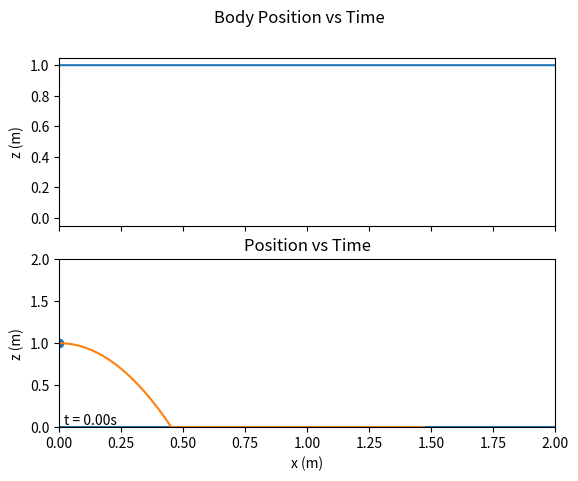

Write the Python code that produced this figure. (Note: this script raises an exception after producing the figure.)
import numpy as np
import matplotlib.pyplot as plt

n_x = 4  # length of state vector
n_u = 2  # length of control vector
m = 10  # mass of the rocket in kg
A = np.array([[0, 0, 1, 0],
              [0, 0, 0, 1],
              [0, 0, 0, 0],
              [0, 0, 0, 0]])

B = np.array([[0,   0],
              [0,   0],
              [1/m, 0],
              [0, 1/m]])

G = np.array([[0, 0, 0, -9.81]]).T
dt = 0.001  # timestep size
e = 0.0  # coefficient of restitution
mu = 0.1  # coefficient of friction

def dynamics_ct(X, U):
    dX = A @ X + B @ U + G.flatten()
    return dX

def integrator_euler(dyn_ct, xk, uk):
    X_next = xk + dt * dyn_ct(xk, uk)
    return X_next

def jump_map(X):
    X[1] = 0  # reset z position to zero
    dz_before = X[3]  # z velocity before impact
    dz_after = -e * dz_before  # reverse velocity and multiply by coefficient of restitution
    X[3] = dz_after  # z velocity after impact
    return X

N = 5000  # number of timesteps
X_hist = np.zeros((N, n_x))  # array of state vectors for each timestep
Fx_hist = np.zeros(N)  # array of x GRF forces for each timestep
Fz_hist = np.zeros(N)  # array of z GRF forces for each timestep
X_hist[0, :] = np.array([[0, 1, 1, 0]])
U_hist = np.zeros((N-1, n_u)) # array of control vectors for each timestep

for k in range(N-1):
    # if z position is below ground
    if X_hist[k, 1] < 0:  # guard function
        X_hist[k, :] = jump_map(X_hist[k, :])  # dynamics rewrite based on impact
    
    # if z position is zero and z vel is zero or negative, you are in ground contact and have friction
    if X_hist[k, 1] == 0 and X_hist[k, 3] <= 0:
        dz_before = X_hist[k, 3]  # z velocity before
        dz_after = 0  # desired velocity is zero
        a_z = (dz_after - dz_before)/dt  # acceleration
        Fz = m * a_z  # get required ground reaction force to stay aboveground
        Fz_hist[k] = Fz

        dx = X_hist[k, 2]
        Fx = -mu * Fz_hist[k] * np.sign(dx)
        a_x = Fx / m
        # don't let friction change the object's direction--that's not possible
        a_x = np.clip(a_x * dt, -dx, 0) / dt
        Fx_hist[k] = a_x * m  # update Fx
        U_hist[k, 0] += Fx_hist[k]

    X_hist[k+1, :] = integrator_euler(dynamics_ct, X_hist[k, :], U_hist[k, :])

# plot w.r.t. time
fig, axs = plt.subplots(2, sharex='all')
fig.suptitle('Body Position vs Time')
plt.xlabel('timesteps')
axs[0].plot(range(N), X_hist[:, 1])
axs[0].set_ylabel('z (m)')
axs[1].plot(range(N), Fz_hist)
axs[1].set_ylabel('z GRF (N)')
plt.show()

# plot in cartesian coordinatesS
plt.plot(X_hist[:, 0], X_hist[:, 1])
plt.title('Body Position in the XZ plane')
plt.xlabel("x (m)")
plt.ylabel("z (m)")
plt.show()

# generate animation
frames = 40  # save a snapshot every X frames
j = 0
for k in range(N-1)[::frames]:
    plt.xlim([-0, 2])
    plt.ylim([-0, 2])
    plt.title('Position vs Time')
    plt.xlabel('x (m)')
    plt.ylabel('z (m)')
    plt.scatter(X_hist[k, 0], X_hist[k, 1])
    plt.text(0.01, 0, 't = ' + '{:.2f}'.format(round(k * dt, 2)) + 's', ha='left', va='bottom', transform=plt.gca().transAxes)
    plt.savefig('imgs/' + str(j).zfill(4) + '.png')
    plt.close()
    j += 1
